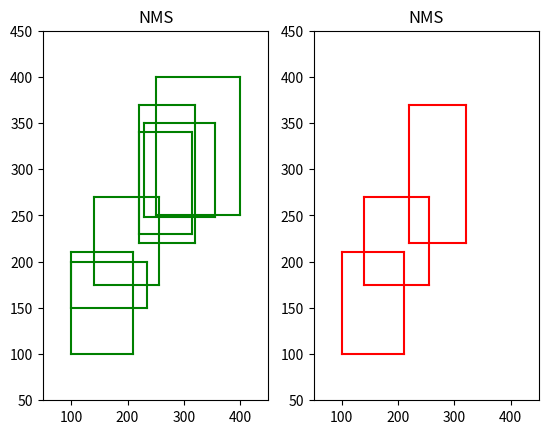

This figure's Python source:
'''
    1．输入，一组候选边界框(通常是由目标检测器生成的)，每个边界框都有一个得分值表示其置信度。
    2．按照得分值降序排列所有候选边界框。
    3．选择得分最高的边界框，将其添加到最终的结果列表中，并从候选边界框列表中移除。
    4、计算当前选择的边界柢与其他候选边界框的重叠区域(例如，交并比IOU)。
    5，从剩余的候选边界框中移除重叠区域高于一定阈值的边界板。
    6．重复步骤3至步骤5，直到所有候选边界框都被处理完毕。
    7．返回最终的结果边界框列表，这些边界框代表了在重叠区域中最具代表性的目标。
'''

import numpy as np
import matplotlib.pyplot as plt

# 定义数据
# 存储方式:左上角(x1,y1)坐标。右上角(×2,y2)坐标。置信度score
Boxes = np.array([[100, 100, 210, 210, 0.72],
                  [250, 250, 400, 400, 0.8],
                  [220, 220, 320, 370, 0.92],
                  [100, 150, 235, 200, 0.79],
                  [230, 248, 355, 350, 0.81],
                  [220, 230, 315, 340, 0.9],
                  [140, 175, 255, 270, 0.95]])


def nms(boxes, iou_thresh):
    # 每个 box的坐标和置信度
    x1 = boxes[:, 0]
    y1 = boxes[:, 1]
    x2 = boxes[:, 2]
    y2 = boxes[:, 3]
    scores = boxes[:, 4]

    # 每个box的面积，areas = [12321. 22801. 15251. 6936．13986．10656. 11136.]
    # 需要+1的原因:若某个box的x坐标的像素范围为[5, 10]，则共占据6个像素，因此 6 = 10 - 5 + 1
    areas = (y2 - y1 + 1) * (x2 - x1 + 1)

    # keep_boxes用于存放执行NMS后剩余的boxes
    keep_boxes = []

    # 取出置信度从大到小排列的索引，其中scores.argsort()返回的是数组值从小到大的索引
    # scores = [0.72 0.8 0.92 0.79 0.81 0.9 0.95]
    index = scores.argsort()[::-1]

    while len(index) > 0:
        # 取出置信度最大的box,将其放入keep中，并判断其他box是否可以与之合并
        i = index[0]
        keep_boxes.append(i)

        # np.maximum(arr:list, x:int)表示计算arr中每一个元素与常数x之间的最大值
        # 如 i = 6时，x1[i] = 140，x1[index[1:]] = [220. 220. 230．250. 100. 100.]
        # 则 x11 = [220. 220. 230．250. 140. 140.]
        x1_overlap = np.maximum(x1[i], x1[index[1:]])
        y1_overlap = np.maximum(y1[i], y1[index[1:]])
        x2_overlap = np.minimum(x2[i], x2[index[1:]])
        y2_overlap = np.minimum(y2[i], y2[index[1:]])

        # 计算重叠部分的面积，若没有不重叠部分则面积为0
        w = np.maximum(0, x2_overlap - x1_overlap + 1)
        h = np.maximum(0, y2_overlap - y1_overlap + 1)
        overlap_area = w * h

        # 计算iou(交并比)
        # 第一次while循环中，ious = [0.072 0.070 0.031 0.003 0.155 0.119]
        ious = overlap_area / (areas[i] + areas[index[1:]] - overlap_area)

        # 合并重叠度最大的box，即只保留iou<iou_thresh的box
        # 第一次while循环中，np.where(ious <= iou_thresh) = (array([0，1，2，3，5]，dtype=int64),)
        # 因为np.where(ious <= iou_thresh)的数据结构是tuple里面包含了一个list，所以要用[0]取出list
        idx = np.where(ious <= iou_thresh)[0]

        # idx + 1 = [1 2 3 4 6]
        # index = index[idx + 1] = [2 5 4 1 0]
        # 这里为什么要将idx+1呢?因为index是ious的索引，而ious是去除掉index的第一个元素对应的box得到的,
        # 所以ious的索引+1对应的box才是index相同索引对应的index
        # 因为len(ious) <= len(index)，所以len(index[idx + 1]) <= len(index)，所以while循环中index的元素数量越来越少
        index = index[idx + 1]

    return keep_boxes


def plot_bbox(dets, c='k'):
    x1 = dets[:, 0]
    y1 = dets[:, 1]
    x2 = dets[:, 2]
    y2 = dets[:, 3]
    plt.plot([x1, x2], [y1, y1], c)
    plt.plot([x1, x1], [y1, y2], c)
    plt.plot([x1, x2], [y2, y2], c)
    plt.plot([x2, x2], [y1, y2], c)
    plt.title("NMS")


if __name__ == '__main__':
    plt.figure(1)
    ax1 = plt.subplot(1, 2, 1)
    ax2 = plt.subplot(1, 2, 2)

    # before nms
    plt.sca(ax1)
    plot_bbox(Boxes, 'g')

    # after nns
    keep_boxes = nms(Boxes, iou_thresh=0.15)
    plt.sca(ax2)
    plot_bbox(Boxes[keep_boxes], 'r')

    # 设置两个子图的坐标范围。防止坐标范围不一致
    ax1.set_xlim([50, 450])
    ax1.set_ylim([50, 450])
    ax2.set_xlim([50, 450])
    ax2.set_ylim([50, 450])
    plt.show()
